Run: headless pygame with SDL's dummy video driver; simulated clock (each Clock.tick advances the game by its frame time, no real sleeping); random seed 0; keys injected as events and as key.get_pressed() state; no mouse input.
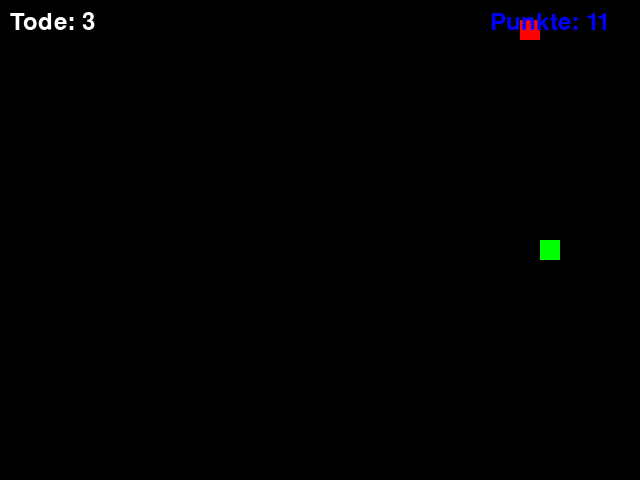
Frame 1 of 4 · flips 1–60 · no input
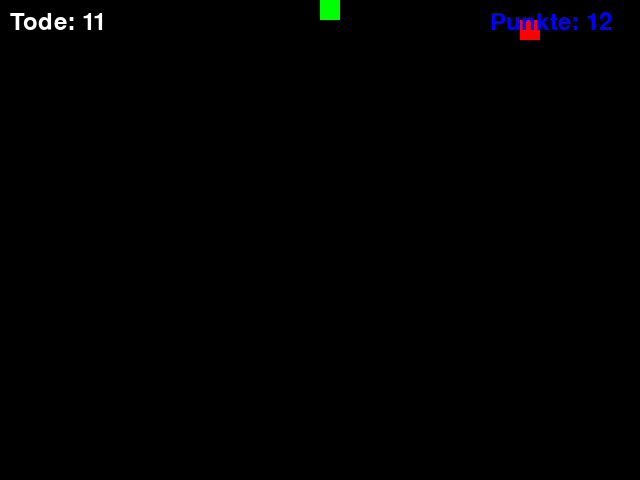
Frame 2 of 4 · flips 61–180 · tapped SPACE, RETURN · held RIGHT (→), D
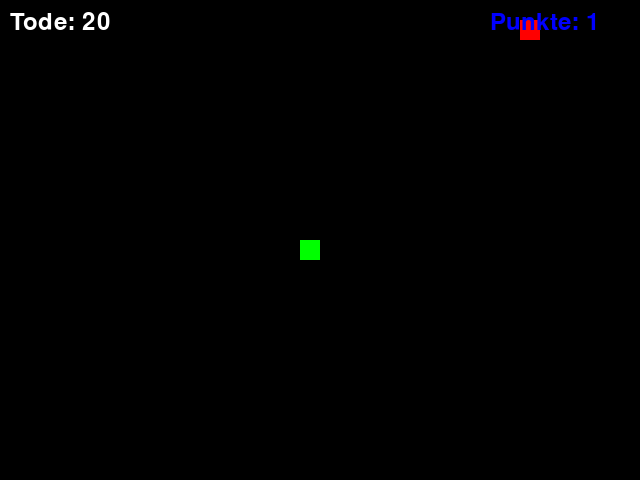
Frame 3 of 4 · flips 181–300 · held DOWN (↓), S
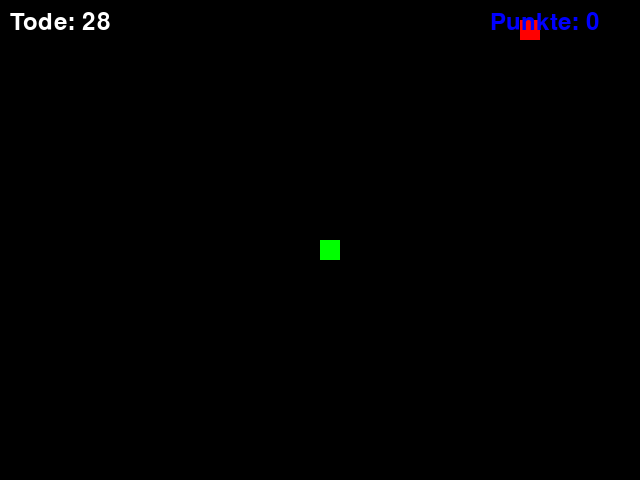
Frame 4 of 4 · flips 301–420 · held LEFT (←), A, UP (↑), W

The pygame program that drew these frames:

import pygame
import random

# Initialize Pygame
pygame.init()

# Screen dimensions
WIDTH, HEIGHT = 640, 480
CELL_SIZE = 20

# Colors
WHITE = (255, 255, 255)
GREEN = (0, 255, 0)
RED = (255, 0, 0)
BLACK = (0, 0, 0)
BLUE = (0, 0, 255)

# Directions
UP = (0, -1)
DOWN = (0, 1)
LEFT = (-1, 0)
RIGHT = (1, 0)

# Initialize screen
screen = pygame.display.set_mode((WIDTH, HEIGHT))
pygame.display.set_caption("Snake Game")

# Clock
clock = pygame.time.Clock()

# Font
font = pygame.font.SysFont(None, 36)

# Snake class
class Snake:
    def __init__(self):
        self.positions = [(WIDTH // 2, HEIGHT // 2)]
        self.direction = random.choice([UP, DOWN, LEFT, RIGHT])
        self.grow = False

    def move(self):
        head_x, head_y = self.positions[0]
        dir_x, dir_y = self.direction
        new_head = (head_x + dir_x * CELL_SIZE, head_y + dir_y * CELL_SIZE)
        
        # Check if the snake hits the wall
        if (new_head[0] < 0 or new_head[0] >= WIDTH or
            new_head[1] < 0 or new_head[1] >= HEIGHT or
            new_head in self.positions):
            self.reset()
        else:
            self.positions.insert(0, new_head)
            if not self.grow:
                self.positions.pop()
            self.grow = False

    def change_direction(self, direction):
        if (direction[0] * -1, direction[1] * -1) != self.direction:
            self.direction = direction
            global score
            score += 5

    def reset(self):
        global death_count, score
        death_count += 1
        score = 0
        self.__init__()

    def draw(self, surface):
        for pos in self.positions:
            pygame.draw.rect(surface, GREEN, (*pos, CELL_SIZE, CELL_SIZE))

    def grow_snake(self):
        self.grow = True
        global score
        score += 50

# Food class
class Food:
    def __init__(self):
        self.position = (0, 0)
        self.randomize_position()

    def randomize_position(self):
        self.position = (random.randint(0, (WIDTH - CELL_SIZE) // CELL_SIZE) * CELL_SIZE,
                         random.randint(0, (HEIGHT - CELL_SIZE) // CELL_SIZE) * CELL_SIZE)

    def draw(self, surface):
        pygame.draw.rect(surface, RED, (*self.position, CELL_SIZE, CELL_SIZE))

# Main game loop
def main():
    global death_count, score
    death_count = 0
    score = 0
    snake = Snake()
    food = Food()
    running = True

    while running:
        for event in pygame.event.get():
            if event.type == pygame.QUIT:
                running = False
            elif event.type == pygame.KEYDOWN:
                if event.key == pygame.K_w:
                    snake.change_direction(UP)
                elif event.key == pygame.K_s:
                    snake.change_direction(DOWN)
                elif event.key == pygame.K_a:
                    snake.change_direction(LEFT)
                elif event.key == pygame.K_d:
                    snake.change_direction(RIGHT)

        snake.move()
        if snake.positions[0] == food.position:
            snake.grow_snake()
            food.randomize_position()

        screen.fill(BLACK)
        snake.draw(screen)
        food.draw(screen)

        # Draw death count
        death_text = font.render(f"Tode: {death_count}", True, WHITE)
        screen.blit(death_text, (10, 10))

        # Draw score
        score_text = font.render(f"Punkte: {score}", True, BLUE)
        screen.blit(score_text, (WIDTH - 150, 10))

        pygame.display.flip()
        clock.tick(10)
        score += 1  # Increment score for each second survived

    pygame.quit()

if __name__ == "__main__":
    main()
    def draw_star(surface, position, color, size):
        points = [
            (position[0], position[1] - size),
            (position[0] + size * 0.5, position[1] - size * 0.5),
            (position[0] + size, position[1]),
            (position[0] + size * 0.5, position[1] + size * 0.5),
            (position[0], position[1] + size),
            (position[0] - size * 0.5, position[1] + size * 0.5),
            (position[0] - size, position[1]),
            (position[0] - size * 0.5, position[1] - size * 0.5),
        ]
        pygame.draw.polygon(surface, color, points)

    def main():
        global death_count, score
        death_count = 0
        score = 0
        snake = Snake()
        food = Food()
        running = True
        show_star = False
        star_timer = 0

        while running:
            for event in pygame.event.get():
                if event.type == pygame.QUIT:
                    running = False
                elif event.type == pygame.KEYDOWN:
                    if event.key == pygame.K_w:
                        snake.change_direction(UP)
                    elif event.key == pygame.K_s:
                        snake.change_direction(DOWN)
                    elif event.key == pygame.K_a:
                        snake.change_direction(LEFT)
                    elif event.key == pygame.K_d:
                        snake.change_direction(RIGHT)

            snake.move()
            if snake.positions[0] == food.position:
                snake.grow_snake()
                food.randomize_position()

            screen.fill(BLACK)
            snake.draw(screen)
            food.draw(screen)

            # Draw death count
            death_text = font.render(f"Tode: {death_count}", True, WHITE)
            screen.blit(death_text, (10, 10))

            # Draw score
            score_text = font.render(f"Punkte: {score}", True, BLUE)
            screen.blit(score_text, (WIDTH - 150, 10))

            # Show star animation every 500 points
            if score % 500 == 0 and score != 0:
                show_star = True
                star_timer = pygame.time.get_ticks()

            if show_star:
                draw_star(screen, (WIDTH // 2, HEIGHT // 2), WHITE, 30)
                if pygame.time.get_ticks() - star_timer > 1000:  # Show star for 1 second
                    show_star = False

            pygame.display.flip()
            clock.tick(10)
            score += 1  # Increment score for each second survived

        pygame.quit()

    if __name__ == "__main__":
        main()
